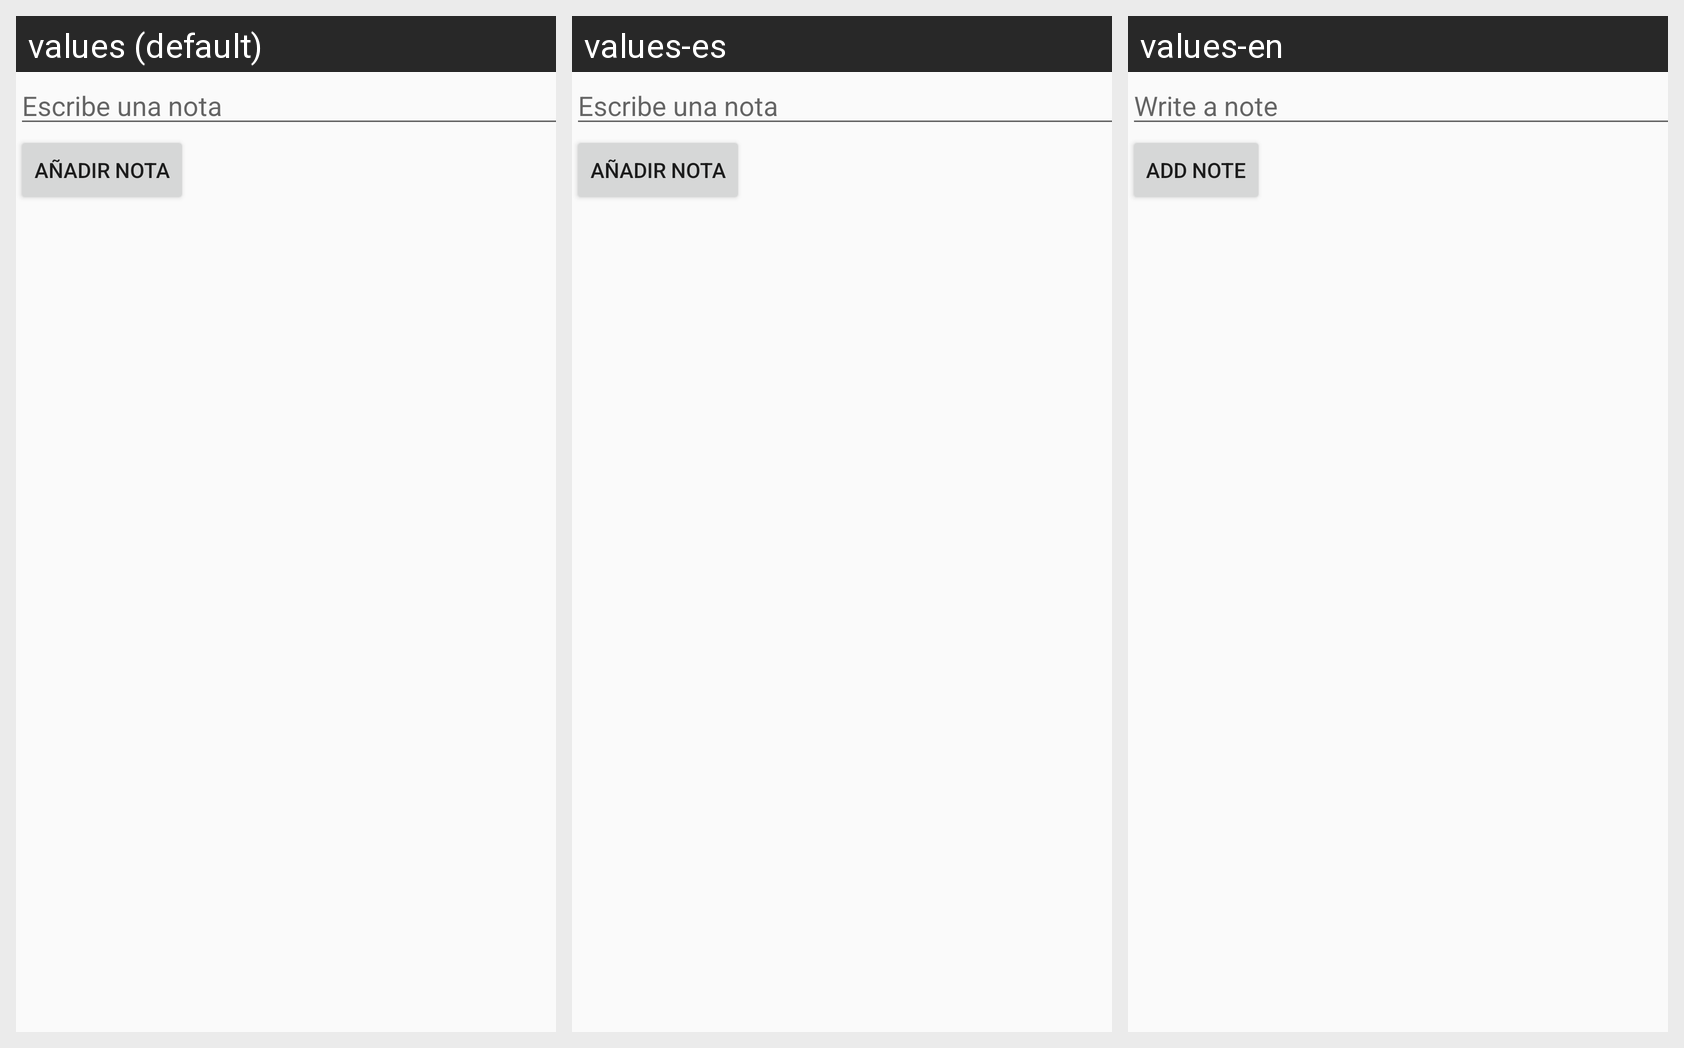

Strings drawn on this Android screen and how each of the app's shown locales translates them:
Android screen res/layout/activity_notes.xml rendered under 3 locales, left to right: values (default), values-es, values-en. Device: Nexus 5 (rendered at 1080×1920; each locale shown at half size, 540×960, under a caption strip naming it); theme AppTheme.
Strings drawn on this screen, with the default value and each locale's value (text and hints the layout hard-codes, and strings that could not be matched under every locale, appear in the picture but are not listed):

noteHint
  values: Escribe una nota
  values-es: Escribe una nota
  values-en: Write a note

addNote
  values: Añadir Nota
  values-es: Añadir Nota
  values-en: Add Note
